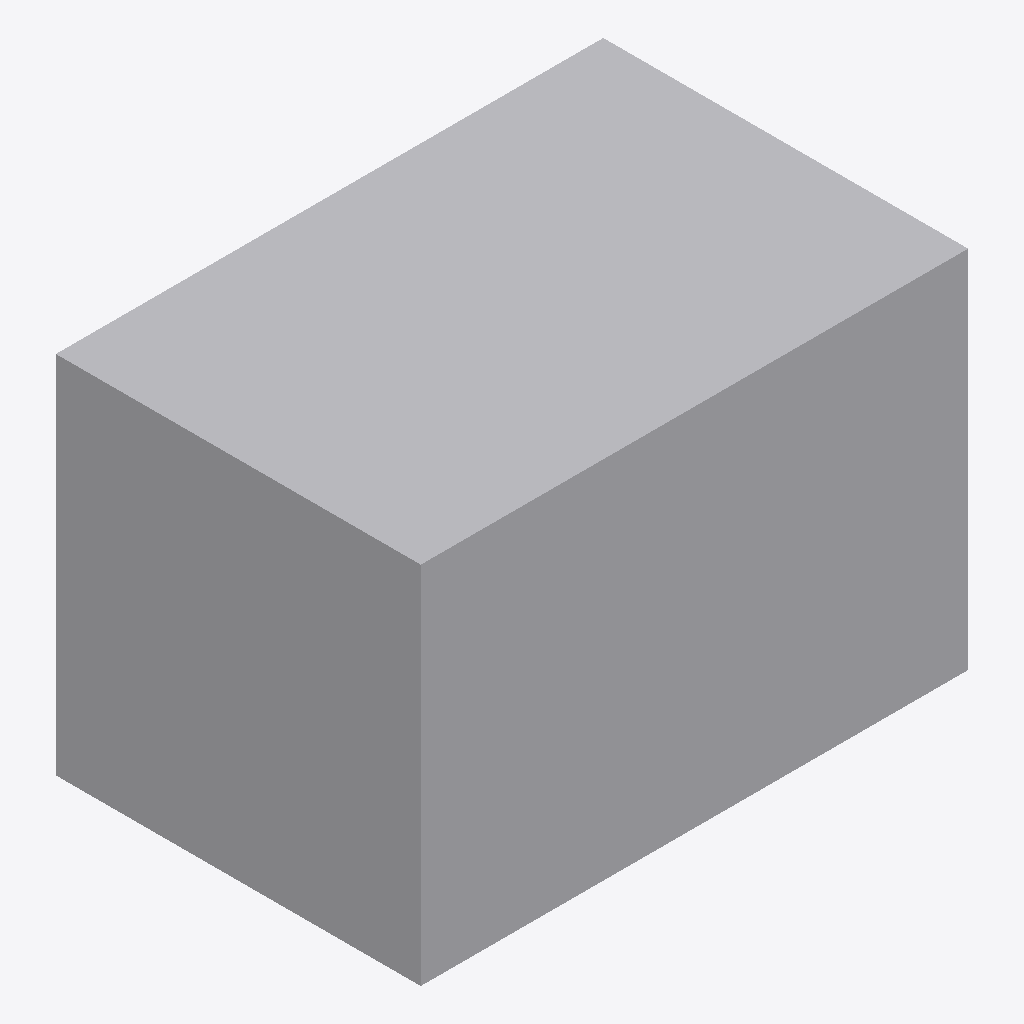
Isometric view of an IFC building model (IFC-SPF (STEP), schema IFC4, length unit metre), seen from the south-west, elements coloured by IFC class: 1 other element (light grey).
Extent 3.0 m × 2.0 m × 2.0 m (x, y, z). Storeys (1): EG at 0.00 m. Elements (1): 1 IfcBuildingElementProxy.

HEADER;
FILE_DESCRIPTION(('ViewDefinition[DesignTransferView]'),'2;1');
FILE_NAME('/dev/null','2026-11-18T07:31:32+01:00',(''),(''),'IfcOpenShell 0.8.5','IfcOpenShell 0.8.5','Nobody');
FILE_SCHEMA(('IFC4'));
ENDSEC;
DATA;
#6=IFCPROJECT('141Hskdzn1culGtjwsKcJH',#5,'preview-geraeteplatz-maschine',$,$,$,$,(#15),#10);
#18=IFCSITE('3555FVQcfA1gqRLQ967DLg',#17,'Site',$,$,#29,$,$,$,$,$,$,$,$);
#20=IFCBUILDING('2lPnLgub97Aeb8owPAC_Jq',#19,'Building',$,$,#34,$,$,$,$,$,$);
#36=IFCBUILDINGSTOREY('3ut0IoMo5BXwsrQh7aqHqj',#35,'EG',$,$,#43,$,$,$,0.0);
#58=IFCBUILDINGELEMENTPROXY('1V9bkYibLEDPmnxgXXdTRO',#57,'Geräteplatz Maschine',$,'Geräteplatz',#72,#65,$,.USERDEFINED.);
ENDSEC;
